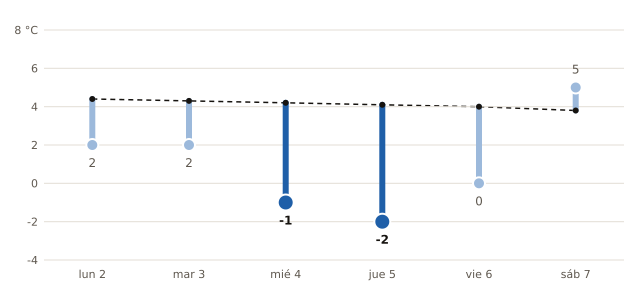

Data behind this chart, as committed beside it:
fecha, mínima_prevista_C, mínima_normal_1991_2020_C
2026-11-02, 2, 4.4
2026-11-03, 2, 4.3
2026-11-04, -1, 4.2
2026-11-05, -2, 4.1
2026-11-06, 0, 4.0
2026-11-07, 5, 3.8
